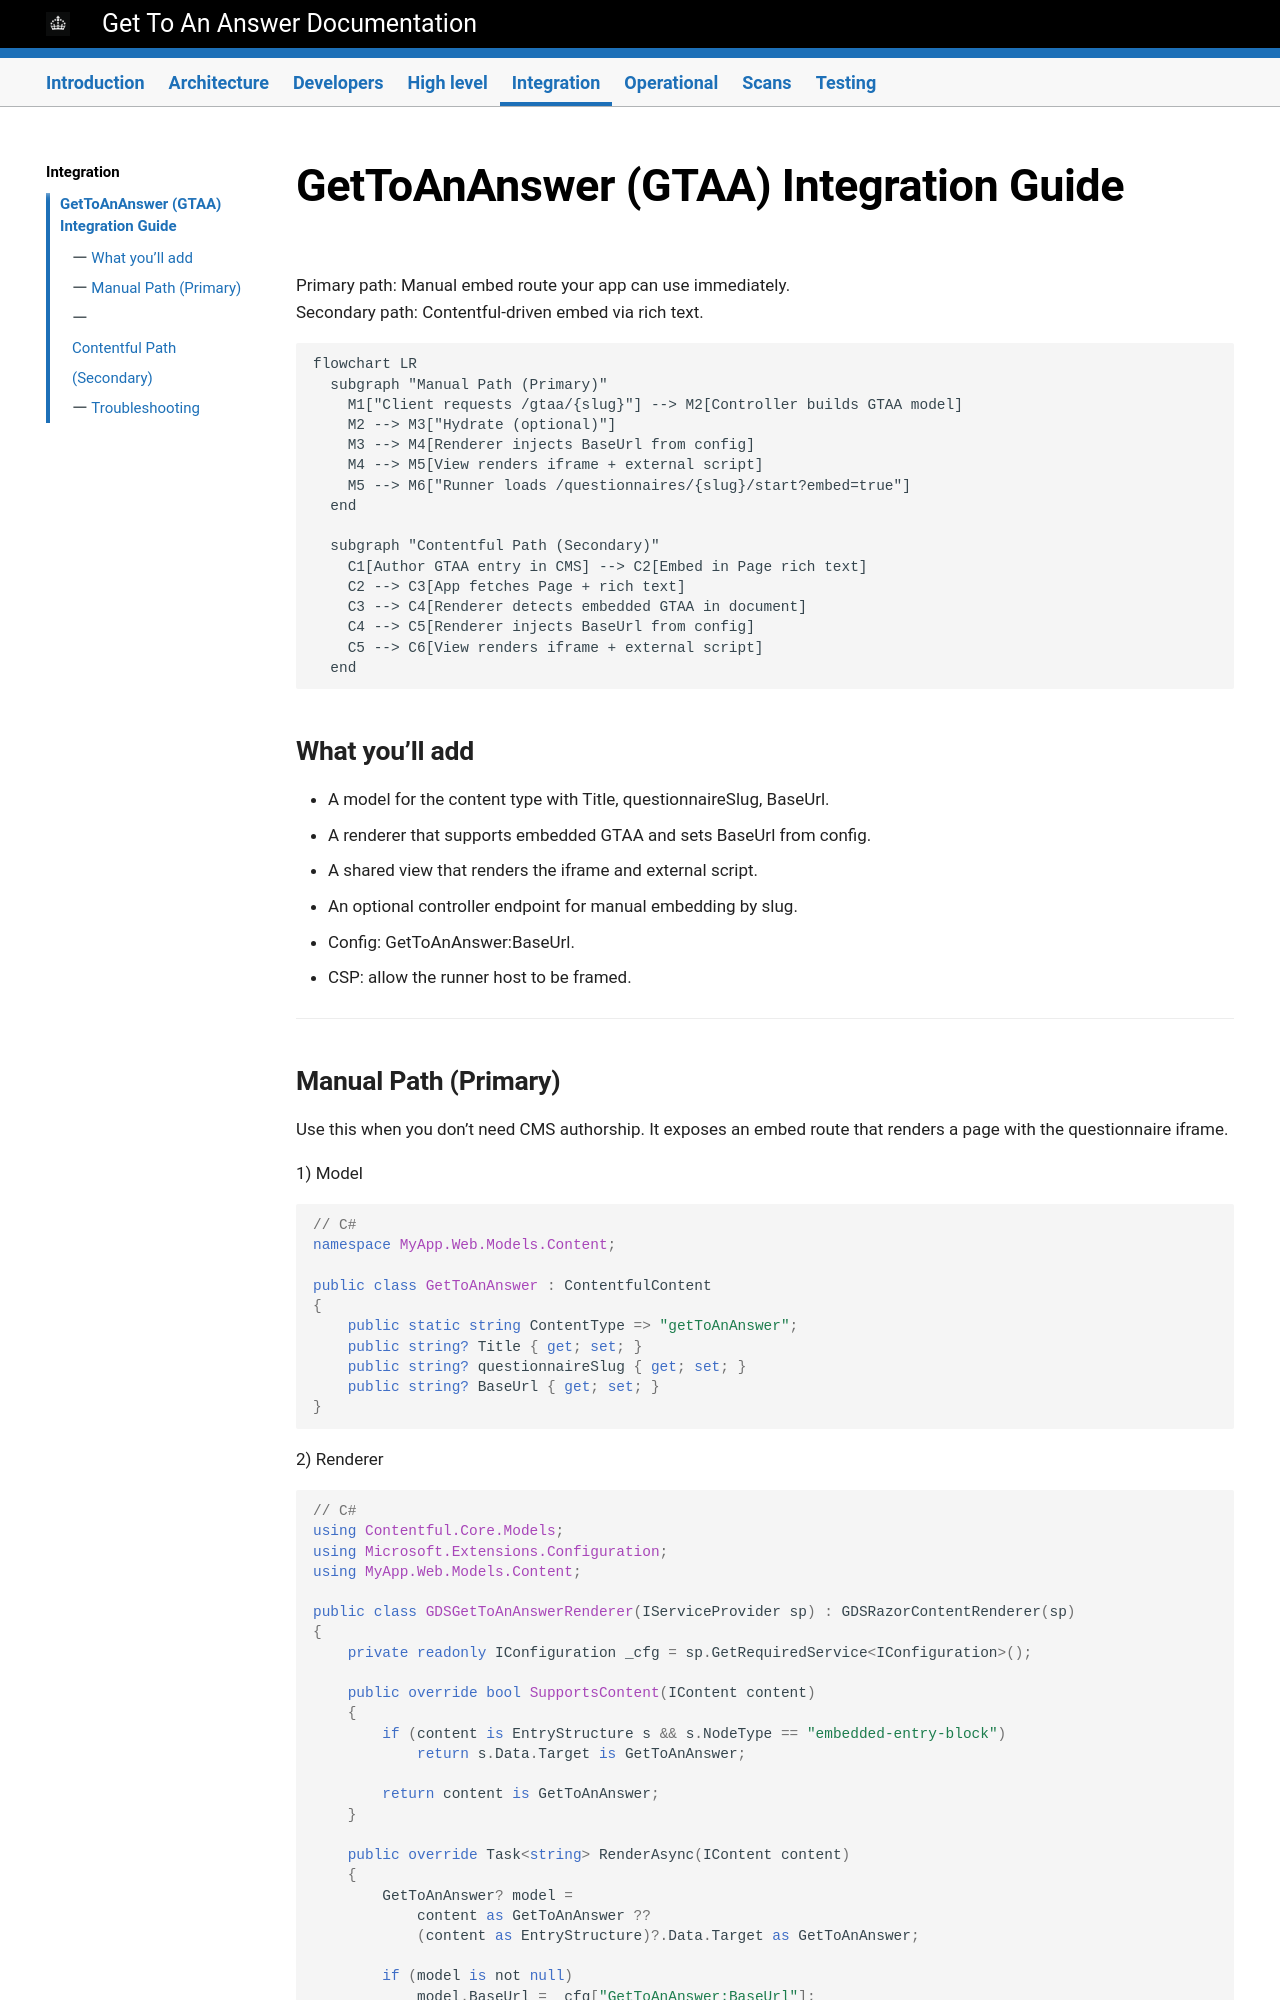

repository: DFE-Digital/get-to-an-answer · page: integration/Iframe-and-contentful-integration/index.html · generator: mkdocs

# GetToAnAnswer (GTAA) Integration Guide



Primary path: Manual embed route your app can use immediately.  
Secondary path: Contentful-driven embed via rich text.

```mermaid
flowchart LR
  subgraph "Manual Path (Primary)"
    M1["Client requests /gtaa/{slug}"] --> M2[Controller builds GTAA model]
    M2 --> M3["Hydrate (optional)"]
    M3 --> M4[Renderer injects BaseUrl from config]
    M4 --> M5[View renders iframe + external script]
    M5 --> M6["Runner loads /questionnaires/{slug}/start?embed=true"]
  end

  subgraph "Contentful Path (Secondary)"
    C1[Author GTAA entry in CMS] --> C2[Embed in Page rich text]
    C2 --> C3[App fetches Page + rich text]
    C3 --> C4[Renderer detects embedded GTAA in document]
    C4 --> C5[Renderer injects BaseUrl from config]
    C5 --> C6[View renders iframe + external script]
  end
```


## What you’ll add

- A model for the content type with Title, questionnaireSlug, BaseUrl.
- A renderer that supports embedded GTAA and sets BaseUrl from config.
- A shared view that renders the iframe and external script.
- An optional controller endpoint for manual embedding by slug.
- Config: GetToAnAnswer:BaseUrl.
- CSP: allow the runner host to be framed.

---
